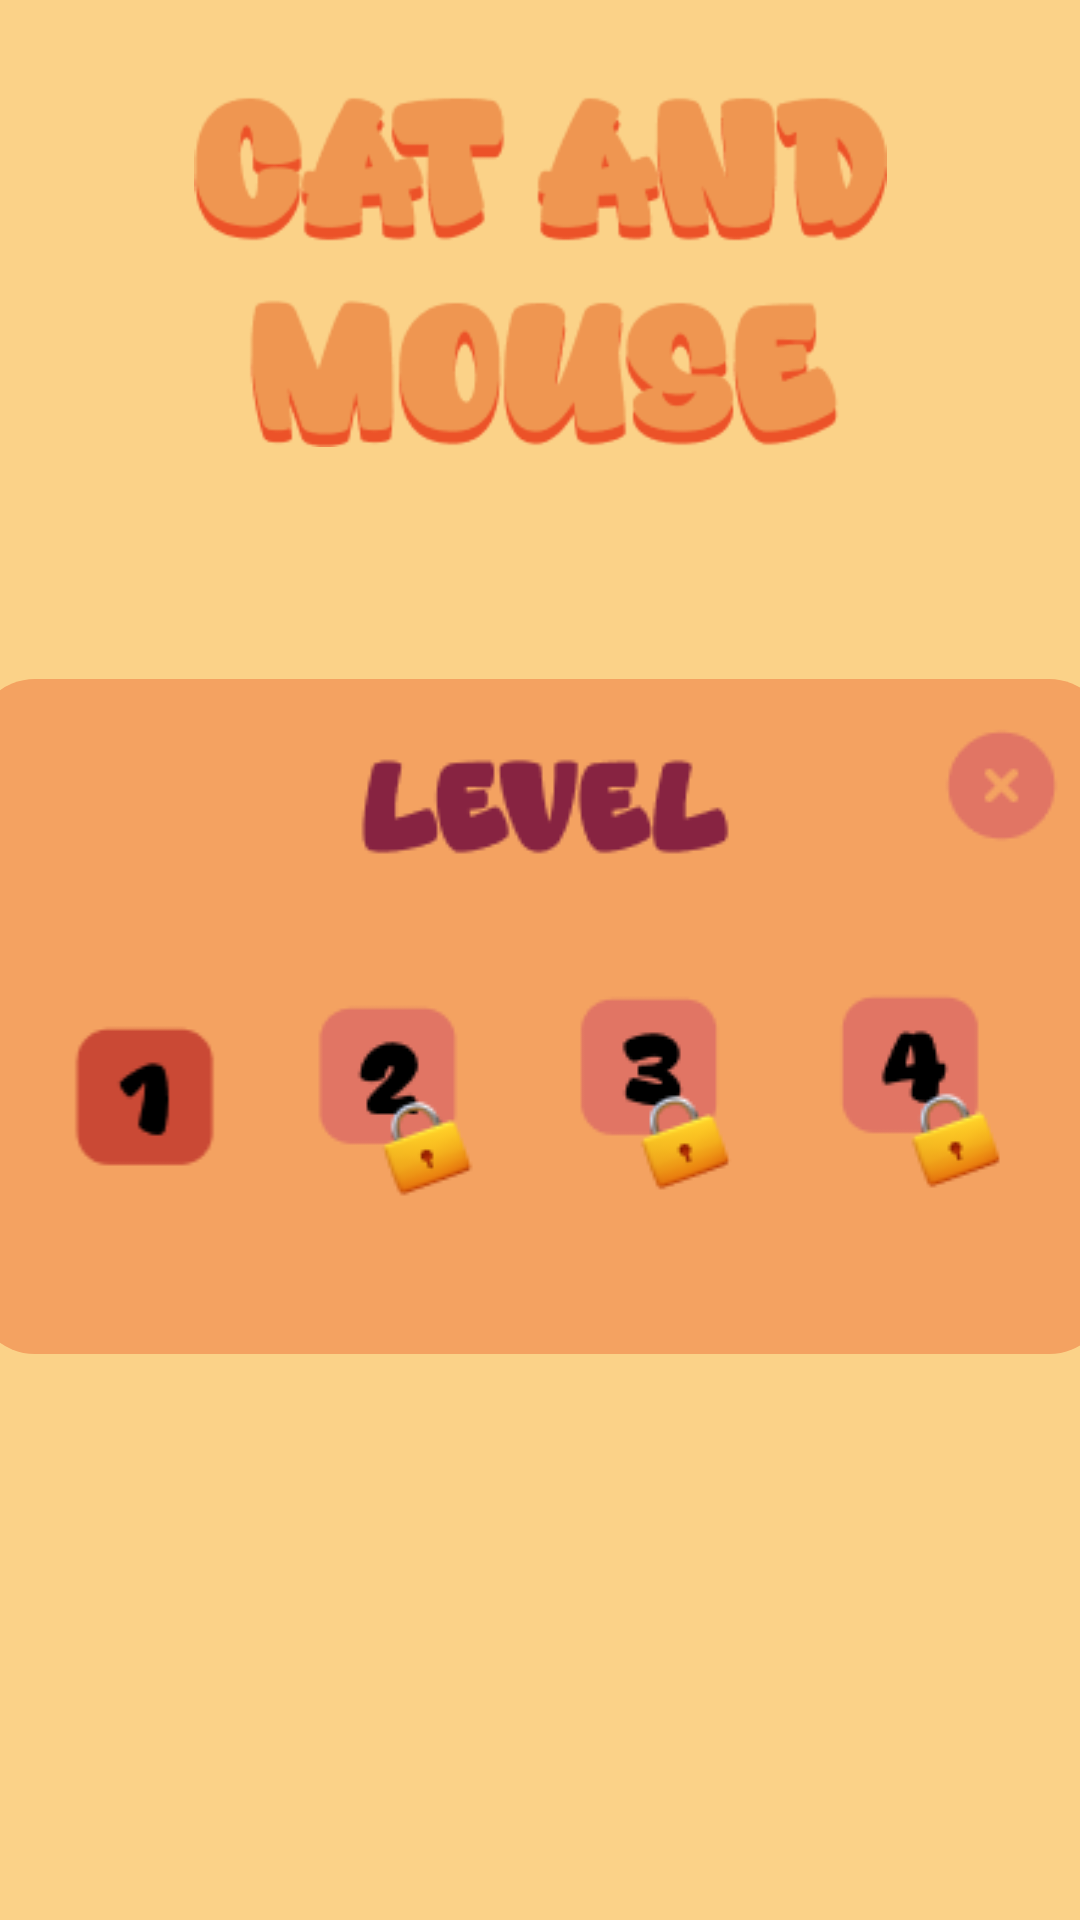

Produce the Android XML layout that renders to this screen, including the resource entries it uses.
<!-- AndroidManifest.xml: application theme Theme.GameCatAndMouse -->
<!-- res/layout/activity_level.xml -->
<?xml version="1.0" encoding="utf-8"?>
<androidx.constraintlayout.widget.ConstraintLayout xmlns:android="http://schemas.android.com/apk/res/android"
    xmlns:app="http://schemas.android.com/apk/res-auto"
    xmlns:tools="http://schemas.android.com/tools"
    android:layout_width="match_parent"
    android:layout_height="match_parent"
    android:background="#FBD288"
    tools:context=".Level">

    <LinearLayout
        android:id="@+id/linearLayout2"
        android:layout_width="378dp"
        android:layout_height="225dp"
        android:background="@drawable/rounded_background"
        android:orientation="vertical"
        android:padding="16dp"
        app:layout_constraintBottom_toBottomOf="parent"
        app:layout_constraintEnd_toEndOf="parent"
        app:layout_constraintHorizontal_bias="0.484"
        app:layout_constraintStart_toStartOf="parent"
        app:layout_constraintTop_toBottomOf="@+id/imageView2"
        app:layout_constraintVertical_bias="0.291">

        <ImageView
            android:id="@+id/imageView3"
            android:layout_width="match_parent"
            android:layout_height="wrap_content"
            app:srcCompat="@drawable/icon_level" />

        <LinearLayout
            android:layout_width="match_parent"
            android:layout_height="match_parent"
            android:gravity="center"
            android:orientation="horizontal">

            <ImageView
                android:id="@+id/btnLv1"
                android:layout_width="wrap_content"
                android:layout_height="wrap_content"
                android:layout_weight="1"
                app:srcCompat="@drawable/img" />

            <ImageView
                android:id="@+id/btnLv2"
                android:layout_width="wrap_content"
                android:layout_height="wrap_content"
                android:layout_weight="1"
                app:srcCompat="@drawable/img_1" />

            <ImageView
                android:id="@+id/btnLv4"
                android:layout_width="wrap_content"
                android:layout_height="wrap_content"
                android:layout_weight="1"
                app:srcCompat="@drawable/img2" />

            <ImageView
                android:id="@+id/btnLv4"
                android:layout_width="wrap_content"
                android:layout_height="wrap_content"
                android:layout_weight="1"
                app:srcCompat="@drawable/img3" />
        </LinearLayout>
    </LinearLayout>

    <ImageView
        android:id="@+id/imageView2"
        android:layout_width="255dp"
        android:layout_height="117dp"
        android:layout_marginTop="32dp"
        app:layout_constraintEnd_toEndOf="parent"
        app:layout_constraintStart_toStartOf="parent"
        app:layout_constraintTop_toTopOf="parent"
        app:srcCompat="@drawable/name_game" />

    <ImageView
        android:id="@+id/imageView6"
        android:layout_width="wrap_content"
        android:layout_height="wrap_content"
        app:layout_constraintEnd_toEndOf="@+id/linearLayout2"
        app:layout_constraintTop_toTopOf="@+id/linearLayout2"
        app:srcCompat="@drawable/x_mark" />
</androidx.constraintlayout.widget.ConstraintLayout>
<!-- resources referenced by this layout -->
<resources>
  <!-- drawable icon_level: png bitmap (drawable, 2154 bytes) -->
  <!-- drawable img: png bitmap (drawable, 845 bytes) -->
  <!-- drawable img2: png bitmap (drawable, 2681 bytes) -->
  <!-- drawable img3: png bitmap (drawable, 2719 bytes) -->
  <!-- drawable img_1: png bitmap (drawable, 2607 bytes) -->
  <!-- drawable name_game: png bitmap (drawable, 13325 bytes) -->
  <!-- drawable rounded_background (drawable) -->
  <shape xmlns:android="http://schemas.android.com/apk/res/android"
      android:shape="rectangle">
      <solid android:color="#F4A261" />
      <corners android:radius="20dp" />
  </shape>
  <!-- drawable x_mark: png bitmap (drawable, 941 bytes) -->
  <style name="Theme.GameCatAndMouse" parent="Base.Theme.GameCatAndMouse" />
  <style name="Base.Theme.GameCatAndMouse" parent="Theme.Material3.DayNight.NoActionBar">
          
          
      </style>
</resources>
